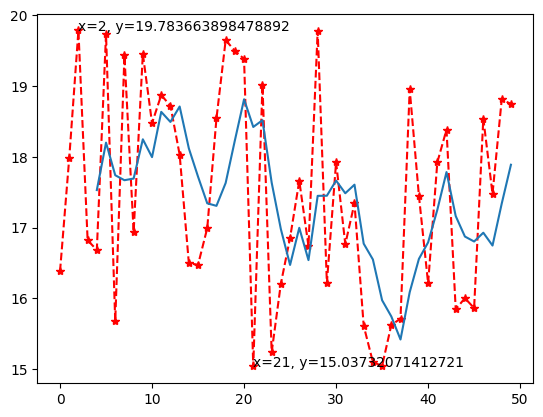

This figure's Python source:
import matplotlib as mpl
import matplotlib.pyplot as plt
import numpy as np

np.set_printoptions(precision=1)
rand_data = np.random.rand(50)
int_data = np.random.randint(15, 20, size=50)

# 计算最大数的索引
close_data = rand_data + int_data
max_index = np.argmax(close_data)
min_index = np.argmin(close_data)


# 开始模拟生成一个k线图，每个点表示收盘价
# 计算n日移动均线
def avg_data(arr, n=5):
    ret = np.cumsum(arr, dtype=float)
    ret[n:] = ret[n:] - ret[:-n]
    return ret[n - 1:] / n


x = np.arange(0, 50, 1)
plt.plot(x, close_data, "--*r")

# 在图像中标出最大最小值
max_point = "x=" + str(max_index) + ", y=" + str(close_data[max_index])
min_point = "x=" + str(min_index) + ", y=" + str(close_data[min_index])
plt.annotate(max_point, xytext=(max_index, close_data[max_index]), xy=(max_index, close_data[max_index]))
plt.annotate(min_point, xytext=(min_index, close_data[min_index]), xy=(min_index, close_data[min_index]))

# 画出移动均线
x_average = np.arange(4, 50, 1)
plt.plot(x_average, avg_data(close_data))

mpl.rcParams['font.sans-serif'] = ['SimHei']
plt.savefig('./kline_ma.jpg')
plt.show()
